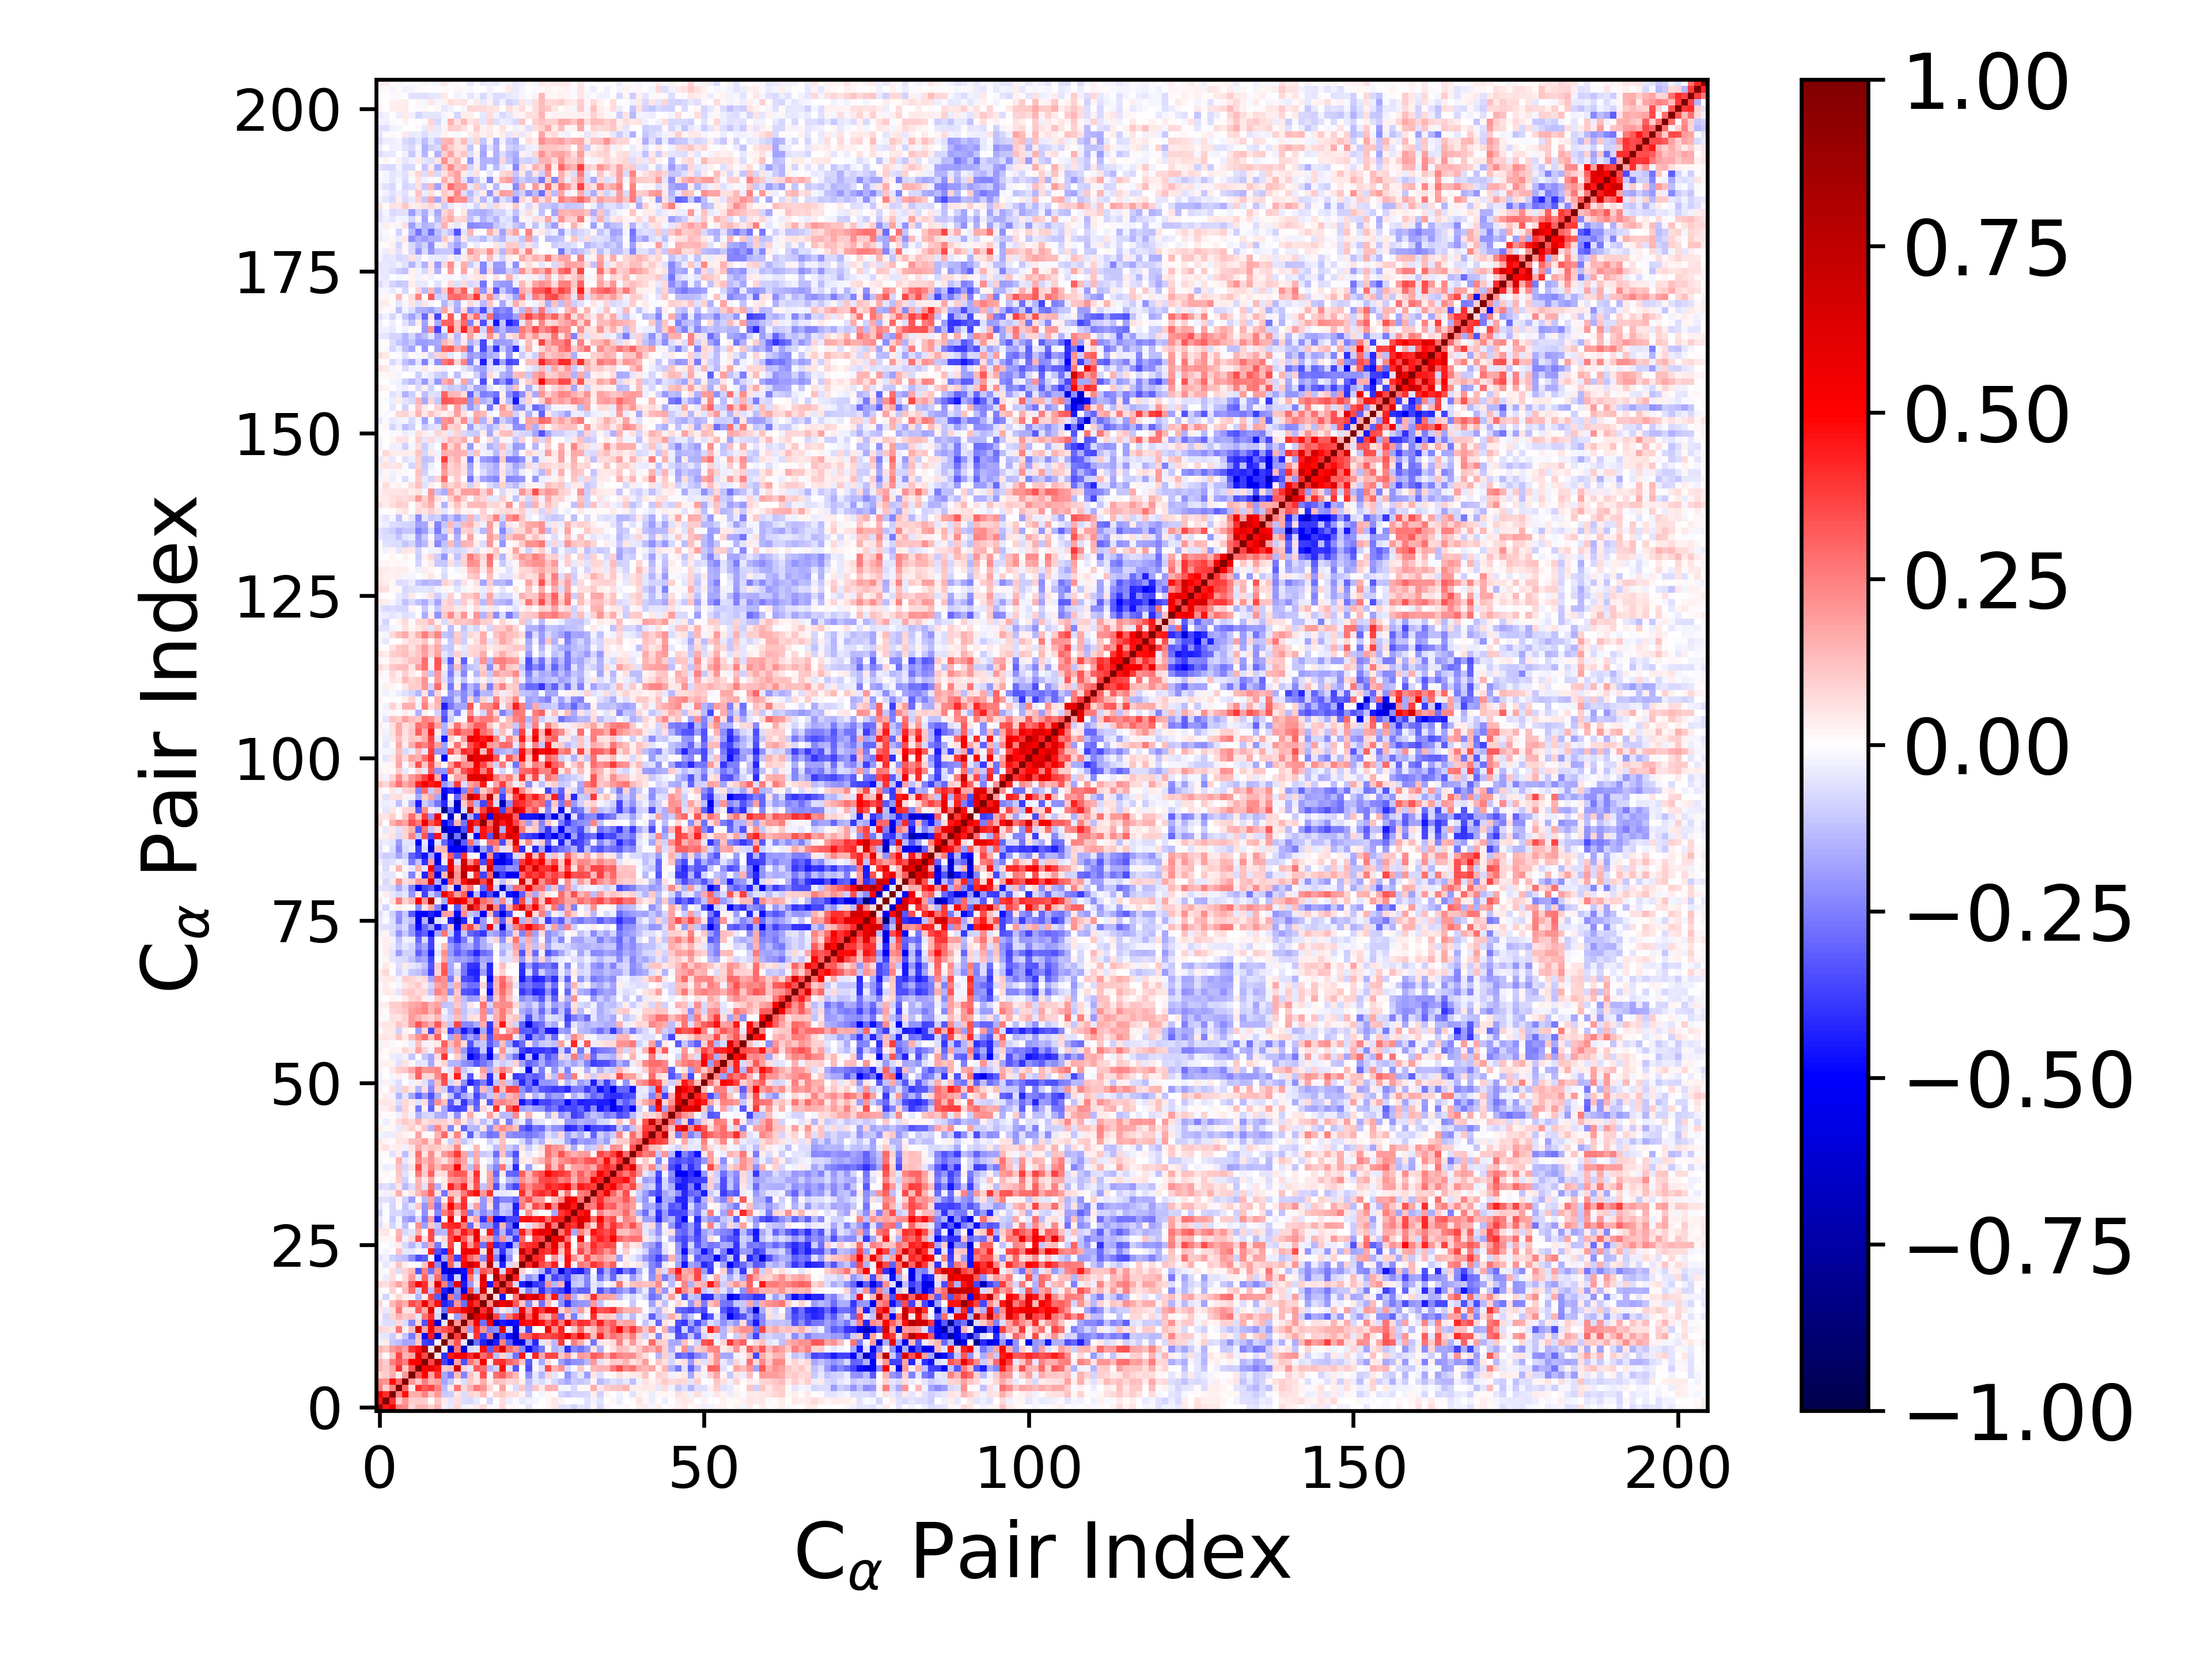

Source data for this figure (header and first rows):
1.000000000000000000e+00, 4.605553068980925424e-01, 5.555719191099671717e-01, 2.522220043124643318e-01, 2.265887511342152827e-01, 7.735036159584740556e-02, 1.414578738225066024e-01, 1.473661881364484727e-01, 9.316002359473582461e-02, 1.407944788383282686e-01, -2.946607702808731397e-02, -4.239130159564562933e-02, 8.573414990737147912e-02, -2.638556562354915647e-02, 2.150380401074182893e-02, 4.647478893878822376e-02, 7.201274712089446306e-02, -1.376081809153384579e-02, 2.214040029589983694e-02, 7.577706356639453411e-02, 1.467623681704786388e-02, 2.303561525365875953e-02, -7.744456214690124442e-03, -5.355662789935316387e-02
4.605553068980925424e-01, 1.000000000000000000e+00, 4.118211646993648056e-01, 9.977683765953815342e-02, 2.032440901732902871e-01, 9.994647049535512751e-02, 1.051877132890834954e-01, 9.617230535979962025e-02, 1.000676388943847438e-02, 1.132178091559773864e-01, 4.048451287219773792e-02, -4.907890823698961985e-02, 6.624177129245460705e-02, -6.382367484530150625e-02, -7.185191450206453168e-02, -4.177877163574815478e-02, -2.970659662661237575e-03, -8.489419686635217566e-02, -3.490088272567893734e-03, 6.901968698894718479e-02, -3.628915041256854795e-02, -1.257133497079368153e-02, -4.236074451192414769e-02, -2.583681651076443625e-02
5.555719191099671717e-01, 4.118211646993648056e-01, 1.000000000000000000e+00, 2.402049587616656989e-01, 4.730685941835413022e-01, 1.624650580203299832e-01, 1.623634026925590002e-01, 2.444912296818658459e-01, 1.155216588058364663e-01, 1.954333593437972416e-01, -1.066861945599992256e-01, -9.903036451675774343e-02, 5.316519252292847136e-02, -6.436458035548361933e-02, 7.925392989273057076e-02, 6.297083208438707114e-02, 1.372877651929445275e-01, 1.833883620120251717e-02, 8.782221642501693293e-02, 1.065720163508365181e-01, 6.300717590931446954e-02, 6.930797781490270759e-02, 2.542972940964964221e-02, -8.662364717712095485e-02
2.522220043124643318e-01, 9.977683765953815342e-02, 2.402049587616656989e-01, 1.000000000000000000e+00, 2.975517102463315355e-01, 3.391870778408866138e-02, 4.051077481143841030e-01, 3.215201312065015804e-01, 3.653295626156050080e-01, 2.457048445823988847e-01, -1.256054191898208494e-01, 3.841833918384714858e-02, 2.661668094261383510e-01, 7.312906025179068126e-02, 1.465480307949872385e-01, 2.609173482855766668e-01, 2.089942971353669909e-01, 8.317365653956072802e-02, 1.684525678985881710e-03, 1.857893538801061450e-01, 3.481404452745559801e-03, -6.994772271655283480e-02, 1.147819195776813433e-01, -1.110292217008496951e-01
2.265887511342152827e-01, 2.032440901732902871e-01, 4.730685941835413022e-01, 2.975517102463315355e-01, 1.000000000000000000e+00, 2.026151762136713663e-01, 1.086211293308142894e-01, 2.536967601992297094e-01, 1.473581029157399747e-01, 1.817745951488695111e-01, -1.741212153989557254e-01, -1.110850383796247176e-01, 2.484184726466432541e-02, -6.853652649957497900e-02, 1.091402004484984534e-01, 5.254629428567312438e-02, 1.610292088443039116e-01, 3.234493094762081605e-02, 1.262647315998004505e-01, 1.122300583467046725e-01, 7.620542011868282339e-02, 8.773369956140632253e-02, 2.804137263867139893e-02, -1.311402927157389597e-01
7.735036159584740556e-02, 9.994647049535512751e-02, 1.624650580203299832e-01, 3.391870778408866138e-02, 2.026151762136713663e-01, 1.000000000000000000e+00, 3.251451969270098274e-01, 5.039412479668264888e-01, 1.751513775925017113e-01, 4.012535105127378321e-01, -1.716460926461371994e-01, -2.593132742788670786e-01, 1.315180932460220942e-01, -2.408943535090044552e-01, 1.225150239615727943e-01, 5.081153561808145896e-02, 3.471361356968719059e-01, -2.535392516064312665e-02, 2.838069782861849522e-01, 3.264170857172279949e-01, 2.023303630441331546e-01, 1.331202013467621403e-01, 3.569791604599986939e-03, -2.188114086765062805e-01
1.414578738225066024e-01, 1.051877132890834954e-01, 1.623634026925590002e-01, 4.051077481143841030e-01, 1.086211293308142894e-01, 3.251451969270098274e-01, 1.000000000000000000e+00, 5.020131618202459123e-01, 5.785641345387627643e-01, 4.674213981007762087e-01, 1.070787653904202302e-01, 1.238018552024879732e-01, 6.792946518257045874e-01, 8.171066250732655911e-02, -4.213667353508410152e-02, 3.210784601681465067e-01, 2.889284390148487147e-01, -1.464662905912801627e-01, -9.056853646200443975e-02, 4.894320758919213921e-01, -5.593392346865696391e-02, -3.329372211288679773e-01, -2.819670080719636953e-03, -3.446453343088832222e-01
1.473661881364484727e-01, 9.617230535979962025e-02, 2.444912296818658459e-01, 3.215201312065015804e-01, 2.536967601992297094e-01, 5.039412479668264888e-01, 5.020131618202459123e-01, 1.000000000000000000e+00, 3.562919578296505629e-01, 7.715713886820828593e-01, -3.725251163419039946e-01, -4.688893913202031860e-01, 1.816313007752357600e-01, -3.412941868598795003e-01, 2.724840932546464534e-01, 1.661453473016966109e-01, 5.396843311025976142e-01, 3.700610657991167118e-02, 4.020036739081564447e-01, 4.110725892130879244e-01, 2.989106024276513285e-01, 2.555455914909171566e-01, 1.153224841723680255e-01, -3.155742095202804243e-01
9.316002359473582461e-02, 1.000676388943847438e-02, 1.155216588058364663e-01, 3.653295626156050080e-01, 1.473581029157399747e-01, 1.751513775925017113e-01, 5.785641345387627643e-01, 3.562919578296505629e-01, 1.000000000000000000e+00, 4.837078516736775108e-02, -4.059518844651031078e-01, 4.518101287794752396e-01, 5.444603957507073710e-01, 5.049889834022165402e-01, 4.086998160609982000e-01, 6.031790513969316203e-01, 2.944833848838128709e-01, 3.705294435150092158e-01, -1.272733612941040759e-01, 9.248117464215635519e-02, -9.069512250699883482e-02, -2.776066474473857792e-01, 4.562899079563900173e-01, -3.106175563603889855e-02
1.407944788383282686e-01, 1.132178091559773864e-01, 1.954333593437972416e-01, 2.457048445823988847e-01, 1.817745951488695111e-01, 4.012535105127378321e-01, 4.674213981007762087e-01, 7.715713886820828593e-01, 4.837078516736775108e-02, 1.000000000000000000e+00, 3.081638792576893437e-02, -6.234547363301262690e-01, 2.666082154249350133e-01, -5.789761596937543775e-01, -7.615724749396747539e-02, -4.740882613374017285e-02, 4.659989724882941942e-01, -3.173345897028399532e-01, 3.826169779283448147e-01, 6.245930694138139838e-01, 2.851337332325045160e-01, 2.114386549440193386e-01, -2.305461724430170611e-01, -4.746001302459186277e-01
-2.946607702808731397e-02, 4.048451287219773792e-02, -1.066861945599992256e-01, -1.256054191898208494e-01, -1.741212153989557254e-01, -1.716460926461371994e-01, 1.070787653904202302e-01, -3.725251163419039946e-01, -4.059518844651031078e-01, 3.081638792576893437e-02, 1.000000000000000000e+00, 1.720943954221646754e-01, 3.395114184622917697e-01, -4.260705392601098901e-02, -7.829298506923293433e-01, -2.801120800457969073e-01, -4.311125048358381284e-01, -6.509735933761408022e-01, -4.414962036143640356e-01, 2.498581661519208852e-01, -3.102803510690271827e-01, -5.084726309931705268e-01, -5.805698410725389502e-01, -1.671955261963984085e-01
-4.239130159564562933e-02, -4.907890823698961985e-02, -9.903036451675774343e-02, 3.841833918384714858e-02, -1.110850383796247176e-01, -2.593132742788670786e-01, 1.238018552024879732e-01, -4.688893913202031860e-01, 4.518101287794752396e-01, -6.234547363301262690e-01, 1.720943954221646754e-01, 1.000000000000000000e+00, 3.779453702807383242e-01, 8.760314156607632574e-01, 2.808632720622868811e-02, 3.976312373721771487e-01, -3.768105765995088396e-01, 2.621173774273169998e-01, -6.450154163439500987e-01, -3.159142759935676392e-01, -4.690372791085545279e-01, -6.315073145208001115e-01, 3.022748572787516408e-01, 3.125617432506341831e-01
8.573414990737147912e-02, 6.624177129245460705e-02, 5.316519252292847136e-02, 2.661668094261383510e-01, 2.484184726466432541e-02, 1.315180932460220942e-01, 6.792946518257045874e-01, 1.816313007752357600e-01, 5.444603957507073710e-01, 2.666082154249350133e-01, 3.395114184622917697e-01, 3.779453702807383242e-01, 1.000000000000000000e+00, 2.071703794176432412e-01, -1.907495965398093296e-01, 4.196728026253775945e-01, 2.046892553271691118e-01, -2.486338403564582744e-01, -2.185936596590626335e-01, 5.787171194558796694e-01, -8.857548666291449602e-02, -5.760519209532454221e-01, -7.511169917646891292e-02, -3.734243097798095601e-01
-2.638556562354915647e-02, -6.382367484530150625e-02, -6.436458035548361933e-02, 7.312906025179068126e-02, -6.853652649957497900e-02, -2.408943535090044552e-01, 8.171066250732655911e-02, -3.412941868598795003e-01, 5.049889834022165402e-01, -5.789761596937543775e-01, -4.260705392601098901e-02, 8.760314156607632574e-01, 2.071703794176432412e-01, 1.000000000000000000e+00, 2.633193975502751694e-01, 5.480195221831034580e-01, -2.796782898966190811e-01, 5.042346301757839599e-01, -6.009237579150334962e-01, -4.469062056509593983e-01, -4.887922940217696022e-01, -4.744274419906541751e-01, 4.929974583857605896e-01, 4.639824892433376813e-01
2.150380401074182893e-02, -7.185191450206453168e-02, 7.925392989273057076e-02, 1.465480307949872385e-01, 1.091402004484984534e-01, 1.225150239615727943e-01, -4.213667353508410152e-02, 2.724840932546464534e-01, 4.086998160609982000e-01, -7.615724749396747539e-02, -7.829298506923293433e-01, 2.808632720622868811e-02, -1.907495965398093296e-01, 2.633193975502751694e-01, 1.000000000000000000e+00, 6.456176809964128127e-01, 5.539739491207581468e-01, 8.763255655770524344e-01, 3.620081960746369676e-01, -2.009226833802684187e-01, 2.626378113614343257e-01, 4.118077654687493649e-01, 6.981921062079659013e-01, 3.041326701404938326e-01
4.647478893878822376e-02, -4.177877163574815478e-02, 6.297083208438707114e-02, 2.609173482855766668e-01, 5.254629428567312438e-02, 5.081153561808145896e-02, 3.210784601681465067e-01, 1.661453473016966109e-01, 6.031790513969316203e-01, -4.740882613374017285e-02, -2.801120800457969073e-01, 3.976312373721771487e-01, 4.196728026253775945e-01, 5.480195221831034580e-01, 6.456176809964128127e-01, 1.000000000000000000e+00, 3.990947581850384784e-01, 6.597892023644297277e-01, -1.214582699111928510e-01, 5.033673943538384543e-02, -6.427517168909362144e-02, -1.519590099274881201e-01, 5.529949055447275219e-01, 2.083399607547150867e-01
7.201274712089446306e-02, -2.970659662661237575e-03, 1.372877651929445275e-01, 2.089942971353669909e-01, 1.610292088443039116e-01, 3.471361356968719059e-01, 2.889284390148487147e-01, 5.396843311025976142e-01, 2.944833848838128709e-01, 4.659989724882941942e-01, -4.311125048358381284e-01, -3.768105765995088396e-01, 2.046892553271691118e-01, -2.796782898966190811e-01, 5.539739491207581468e-01, 3.990947581850384784e-01, 1.000000000000000000e+00, 2.216761741997916590e-01, 7.162229298913281861e-01, 5.561780805335864164e-01, 6.215445272535070620e-01, 3.332729193165511195e-01, 1.151602263128139875e-01, -2.309818888977482887e-01
-1.376081809153384579e-02, -8.489419686635217566e-02, 1.833883620120251717e-02, 8.317365653956072802e-02, 3.234493094762081605e-02, -2.535392516064312665e-02, -1.464662905912801627e-01, 3.700610657991167118e-02, 3.705294435150092158e-01, -3.173345897028399532e-01, -6.509735933761408022e-01, 2.621173774273169998e-01, -2.486338403564582744e-01, 5.042346301757839599e-01, 8.763255655770524344e-01, 6.597892023644297277e-01, 2.216761741997916590e-01, 1.000000000000000000e+00, 6.032799628753249960e-02, -4.580325490769041608e-01, -9.149949563632761226e-03, 2.721321749896009612e-01, 7.761039572481296389e-01, 5.240724086621226796e-01
2.214040029589983694e-02, -3.490088272567893734e-03, 8.782221642501693293e-02, 1.684525678985881710e-03, 1.262647315998004505e-01, 2.838069782861849522e-01, -9.056853646200443975e-02, 4.020036739081564447e-01, -1.272733612941040759e-01, 3.826169779283448147e-01, -4.414962036143640356e-01, -6.450154163439500987e-01, -2.185936596590626335e-01, -6.009237579150334962e-01, 3.620081960746369676e-01, -1.214582699111928510e-01, 7.162229298913281861e-01, 6.032799628753249960e-02, 1.000000000000000000e+00, 3.964117043125085504e-01, 8.052863693001792722e-01, 6.638494178335090368e-01, -6.310406199210141787e-02, -2.440366019453599489e-01
7.577706356639453411e-02, 6.901968698894718479e-02, 1.065720163508365181e-01, 1.857893538801061450e-01, 1.122300583467046725e-01, 3.264170857172279949e-01, 4.894320758919213921e-01, 4.110725892130879244e-01, 9.248117464215635519e-02, 6.245930694138139838e-01, 2.498581661519208852e-01, -3.159142759935676392e-01, 5.787171194558796694e-01, -4.469062056509593983e-01, -2.009226833802684187e-01, 5.033673943538384543e-02, 5.561780805335864164e-01, -4.580325490769041608e-01, 3.964117043125085504e-01, 1.000000000000000000e+00, 3.730520882189211629e-01, -7.401656278809255751e-02, -4.317371641344862621e-01, -6.120649749373711090e-01
1.467623681704786388e-02, -3.628915041256854795e-02, 6.300717590931446954e-02, 3.481404452745559801e-03, 7.620542011868282339e-02, 2.023303630441331546e-01, -5.593392346865696391e-02, 2.989106024276513285e-01, -9.069512250699883482e-02, 2.851337332325045160e-01, -3.102803510690271827e-01, -4.690372791085545279e-01, -8.857548666291449602e-02, -4.887922940217696022e-01, 2.626378113614343257e-01, -6.427517168909362144e-02, 6.215445272535070620e-01, -9.149949563632761226e-03, 8.052863693001792722e-01, 3.730520882189211629e-01, 1.000000000000000000e+00, 4.469289841110973827e-01, -7.271941715397083061e-02, -2.170501284320962565e-01
2.303561525365875953e-02, -1.257133497079368153e-02, 6.930797781490270759e-02, -6.994772271655283480e-02, 8.773369956140632253e-02, 1.331202013467621403e-01, -3.329372211288679773e-01, 2.555455914909171566e-01, -2.776066474473857792e-01, 2.114386549440193386e-01, -5.084726309931705268e-01, -6.315073145208001115e-01, -5.760519209532454221e-01, -4.744274419906541751e-01, 4.118077654687493649e-01, -1.519590099274881201e-01, 3.332729193165511195e-01, 2.721321749896009612e-01, 6.638494178335090368e-01, -7.401656278809255751e-02, 4.469289841110973827e-01, 1.000000000000000000e+00, 9.329894398956826984e-02, 2.414536602800953797e-03
-7.744456214690124442e-03, -4.236074451192414769e-02, 2.542972940964964221e-02, 1.147819195776813433e-01, 2.804137263867139893e-02, 3.569791604599986939e-03, -2.819670080719636953e-03, 1.153224841723680255e-01, 4.562899079563900173e-01, -2.305461724430170611e-01, -5.805698410725389502e-01, 3.022748572787516408e-01, -7.511169917646891292e-02, 4.929974583857605896e-01, 6.981921062079659013e-01, 5.529949055447275219e-01, 1.151602263128139875e-01, 7.761039572481296389e-01, -6.310406199210141787e-02, -4.317371641344862621e-01, -7.271941715397083061e-02, 9.329894398956826984e-02, 1.000000000000000000e+00, 4.257635353315900595e-01
-5.355662789935316387e-02, -2.583681651076443625e-02, -8.662364717712095485e-02, -1.110292217008496951e-01, -1.311402927157389597e-01, -2.188114086765062805e-01, -3.446453343088832222e-01, -3.155742095202804243e-01, -3.106175563603889855e-02, -4.746001302459186277e-01, -1.671955261963984085e-01, 3.125617432506341831e-01, -3.734243097798095601e-01, 4.639824892433376813e-01, 3.041326701404938326e-01, 2.083399607547150867e-01, -2.309818888977482887e-01, 5.240724086621226796e-01, -2.440366019453599489e-01, -6.120649749373711090e-01, -2.170501284320962565e-01, 2.414536602800953797e-03, 4.257635353315900595e-01, 1.000000000000000000e+00
-3.605846468504170363e-04, -2.310465553909871531e-02, -2.708049991090195289e-03, 1.152832362565065355e-01, -4.007615934989205986e-02, -4.474283020655270976e-02, 1.996723582298077018e-02, -2.473363520335235960e-02, 4.334305434987011929e-01, -3.405035411964618119e-01, -4.163262857138121942e-01, 4.240944827452032828e-01, 5.336879594899477817e-05, 5.577117036883388890e-01, 5.632454753096547417e-01, 5.331657711564846691e-01, 4.806784584691099066e-02, 6.744960768331081935e-01, -1.453252186446217509e-01, -3.946938716233400757e-01, -1.521103913374442507e-01, -5.019337325307671183e-02, 7.410452727672866002e-01, 4.289733695235791178e-01
6.503692639003597585e-03, 6.591980834631590291e-03, -1.999497377765738562e-02, 4.604164593971295238e-02, -7.638596534875649602e-02, -1.436819389880673037e-01, -5.905347732885377066e-02, -1.678482499165342423e-01, 1.650118950676925378e-01, -2.613699406597415065e-01, -4.188759664529887600e-02, 3.661280861315508450e-01, -5.916577614636535365e-03, 4.651981780392184240e-01, 2.027054899743647165e-01, 3.953947133325361185e-01, -2.801328168614196645e-01, 4.397133143668452981e-01, -4.126555424581415665e-01, -3.575739170876296447e-01, -4.800583138739571432e-01, -1.442548848297464936e-01, 3.622724942552737470e-01, 4.004446812539196876e-01
2.114014548447618394e-02, 2.065440105463449763e-02, 1.899772475137413361e-02, 1.597808508891850610e-01, -3.016497180350528884e-02, 8.240870197166692834e-02, 3.536206136268392752e-01, 6.818549931861266067e-02, 3.545051639293791412e-01, 1.902822608382343655e-02, 7.333484523041580716e-02, 3.451565733470440267e-01, 4.963808227023565611e-01, 3.148105211765238054e-01, 1.374672610278041551e-01, 5.722562434739503212e-01, 1.353006808016469498e-01, 1.738548145587200944e-01, -2.548838210495917300e-01, 2.130508792411665020e-01, -1.345729644748626663e-01, -3.965953236853942965e-01, 3.003528835766287597e-01, -7.544817682291909272e-03
4.203608489260498432e-02, 4.861596885083686870e-02, 5.818814508062480385e-03, 1.459732864982696554e-01, -7.279963173086982653e-02, -4.967908782889206287e-02, 1.514470385512154404e-01, -3.469242796901539101e-03, 3.606043223416391941e-01, -1.417926869276787682e-01, -1.343215394522094264e-01, 3.756368475274560748e-01, 2.191508049537848613e-01, 4.525082230412544315e-01, 3.342194416607364160e-01, 5.737199599835905994e-01, -1.829696851476975139e-02, 4.539207892220625817e-01, -3.293087110377075910e-01, -1.471802379777929493e-01, -3.586905143374619631e-01, -2.316083283145729810e-01, 4.438981597536763579e-01, 2.172666068630654812e-01
-5.718449191206753657e-02, 3.038952223523756421e-02, -8.181352455719280437e-02, -1.805188787501119801e-02, -1.284554324653723045e-01, -5.809959845834696511e-03, 2.122163126631347319e-01, -1.841489181813160403e-01, 1.047328947455865300e-01, -1.141533839665367922e-01, 3.837960004858917418e-01, 4.143240062954597902e-01, 4.297698804707195119e-01, 2.594766215524063613e-01, -2.948893827350312913e-01, 7.454495017810648660e-02, -2.168040082851303840e-01, -2.066681902105707291e-01, -3.695436116386499603e-01, 1.476795480201173461e-01, -2.821493326977217997e-01, -6.031233167946913332e-01, 2.270402416213714372e-02, -5.494783208772330285e-02
-5.096382578349262921e-02, -7.662759086959034481e-03, -1.018302013066718636e-01, -2.082027043042827819e-02, -1.712703614993969226e-01, -2.173052249319059603e-01, -7.099449339184382701e-02, -2.627996396800569845e-01, 1.933714734863751783e-01, -4.136366916369184632e-01, -6.340866606908952471e-03, 5.423320317155453374e-01, 9.721921010364238669e-03, 5.753343912191499765e-01, 8.166728876676802862e-02, 1.774188633935433190e-01, -4.056979063516856221e-01, 3.016781113109542889e-01, -4.789902895723786580e-01, -4.828901805856757323e-01, -3.635581070721221608e-01, -3.532970634186751169e-01, 4.646177416694932671e-01, 4.690101434338502795e-01
-9.013143296766673584e-02, -6.209266708142667512e-03, -8.547139809322142068e-02, -7.589537902855231222e-02, -9.568220883316391756e-02, -1.043253116529691688e-01, -1.332572372721410256e-02, -2.158134452147557891e-01, 3.554135628181424866e-02, -2.299305493563984504e-01, 2.550560343711988365e-01, 3.531570005895784958e-01, 1.038756204431319358e-01, 3.012899580961009294e-01, -2.514724172310686123e-01, -1.306578738280048391e-01, -2.247408359781623566e-01, -1.518583866529881754e-01, -2.513149609718004496e-01, -1.133580635374800000e-01, -1.419903125683509848e-01, -4.198809934778796049e-01, -1.874841193640652479e-02, 2.178470778275327924e-01
-5.419100385286958199e-02, -1.094057169776711455e-02, -8.154748863857891328e-02, 1.074056449955267112e-02, -1.158767055838575699e-01, -4.679166275554382665e-02, 1.088925909617592114e-01, -2.093382058529428547e-01, 1.990332728472208601e-01, -2.774688351219651850e-01, 1.575617786961003575e-01, 5.037222029597931972e-01, 2.845067783714470000e-01, 4.071757438451387157e-01, -5.606763766838510077e-02, 1.935984525230840803e-01, -2.054725791178852179e-01, 6.059232553839624669e-02, -3.109769332149715515e-01, -9.396123884501933476e-02, -1.170813050808995892e-01, -4.390175895632343894e-01, 2.644094278734785419e-01, 9.807529110145082885e-02
-6.413635055042239685e-02, -5.848818986698244710e-02, -7.661447955980595081e-02, 1.724599138541333537e-02, -8.630358467909743370e-02, -1.930737730717102807e-01, 1.345643003402318717e-02, -1.365413398239639919e-01, 1.790607321272204289e-01, -2.034449250741156290e-01, 3.770911587866934006e-02, 3.580363495521139416e-01, 7.365940969791295867e-02, 3.915662976558719199e-01, -6.481064473479656446e-03, 4.501228788941225023e-02, -2.030544111876161073e-01, 1.037101931637293833e-01, -3.066545145978054054e-01, -2.398474860578270196e-01, -2.383462238761123730e-01, -2.989432655236968772e-01, 2.311193976820665463e-01, 3.382765778172474591e-01
1.697319390430171090e-02, -3.111540607760368560e-02, 3.816840551425995653e-02, 1.624750681522996454e-01, 1.685648356091747416e-02, 5.285530293363866622e-02, 1.339534245174992533e-01, 1.976823108556490793e-01, 3.218023470766454008e-01, 5.628514048502271383e-02, -2.659746949801758409e-01, 1.311834723765963606e-01, 1.222371082647711327e-01, 2.635729153653253998e-01, 4.001490620866328118e-01, 4.689484620470517062e-01, 2.010362322560424742e-01, 3.988720085784686065e-01, -4.366465527664542545e-02, -4.229065867700502329e-02, -3.516729786503109551e-02, 1.389674758854510077e-02, 4.047130340991286213e-01, 1.790999801733097196e-01
-7.301491668420569126e-02, -5.712462416198652027e-02, -9.166014684749299035e-02, 5.113553788341751449e-02, -1.396277709723781624e-01, -6.657713346483409844e-02, 1.539172142090610984e-01, -5.926867921689382701e-02, 2.781400864907482839e-01, -1.495183710262975585e-01, 5.053721101846025965e-02, 4.321680007142796320e-01, 2.744592005814385227e-01, 4.399614887836961197e-01, 8.883747127376116770e-02, 3.345445464742056729e-01, -1.217060361174906319e-01, 1.844656038799845910e-01, -3.430709336126639419e-01, -9.218703839824098079e-02, -2.688785513090634627e-01, -3.610742078597299898e-01, 3.288234706933704232e-01, 2.219103457471024998e-01
1.715212966811096792e-02, 1.859754076119923437e-03, 1.634810234994676925e-02, 1.010671228525671650e-01, -8.892318178547395369e-02, 9.891436640139705978e-04, 1.413870526185565524e-01, 4.150202948384140028e-02, 1.698864908940935781e-01, 8.379469899640947309e-03, 3.984253778923794315e-02, 2.030056571571897117e-01, 2.122275869452278363e-01, 2.600702885304775891e-01, 1.130425912763777796e-01, 3.569532632305518760e-01, -1.614619765638378862e-02, 1.804199402458333268e-01, -2.258065065716558795e-01, -8.190274712157391210e-03, -1.303831200749162866e-01, -1.669212114348407883e-01, 2.189630540505163869e-01, 1.561168354274114489e-01
4.081356515892448945e-03, 2.108770629937493923e-02, -2.778314030314755524e-03, 1.158743027424215671e-01, -5.763956288984630610e-02, 2.058011126194418325e-02, 2.637768749806381763e-01, 1.028320029014295062e-01, 3.062630590101081407e-01, 5.800044542599859521e-02, 6.892158833561949638e-02, 2.792483581888927646e-01, 3.281752040514241409e-01, 3.136737052385099034e-01, 9.014643500708764690e-02, 3.997557015752465359e-01, 2.106567771363497543e-02, 1.693691333178350411e-01, -3.043432501594200423e-01, 4.020079157645311402e-02, -2.959026940068148481e-01, -3.104973222005787958e-01, 3.153255997540094224e-01, 1.344702424353741710e-01
-1.546028279868807802e-02, -3.629062106782655200e-02, -2.942342371441487164e-02, 1.216793444309574729e-01, -8.063652088579660593e-02, 5.934539968314010705e-02, 3.524467887514861619e-01, 1.013000182469767779e-01, 2.375937309164807831e-01, 1.396016101958600097e-01, 2.461557071425467813e-01, 2.302459940033472485e-01, 4.883185654600166736e-01, 1.474146864280693470e-01, -1.291651444264668436e-01, 2.293145376174108296e-01, 1.969656598650542517e-02, -1.287985434510886262e-01, -2.330693228198344458e-01, 2.665175381905947050e-01, -7.273557710489886308e-02, -4.166509746744531117e-01, 3.003206666853221966e-03, -1.891473039119325461e-01
1.591544292462504853e-02, 2.583255468241443895e-03, 1.008508530712569004e-02, 1.471109519685239453e-01, -4.092622349322928843e-02, 2.527184330141530461e-02, 2.312728908870591571e-01, 1.409158119124531705e-01, 2.110028300846847615e-01, 1.119845983411664747e-01, 5.592161453978364977e-02, 1.559496136827391299e-01, 2.534833227036298320e-01, 1.728385139027302786e-01, -4.177624775840470955e-02, 1.546858734755725828e-01, -2.121987763834573375e-03, -3.756415618420132913e-02, -1.759756811863232573e-01, 4.626356140149910645e-02, -3.428769970325799138e-02, -2.631575356237463303e-01, 4.998677773438182925e-02, 3.902741703426463454e-02
-1.383391845751944752e-04, 1.111950088655736316e-02, -5.537263279601915139e-02, 3.772709854045201705e-02, -1.309388507644390076e-01, 4.086886603942042895e-02, 2.770709198765612391e-01, 4.753810178041056184e-02, 2.264961242160509203e-01, 5.140271319838177894e-02, 1.959807699528761937e-01, 2.561675801502996674e-01, 3.845017950336467871e-01, 1.785378871726806815e-01, -1.348186267295946872e-01, 1.601504691000575631e-01, -1.044584825294685437e-01, -8.292245782863627568e-02, -2.835796485438155656e-01, 1.187332041079152689e-01, -1.928714445822087009e-01, -3.439618534524983562e-01, 2.174936272111055793e-02, -4.135303719713586540e-02
3.482121640975259502e-02, 6.230737049552372703e-02, 2.352172723057601930e-02, 3.642664467012011326e-02, -2.865860866094505424e-02, 5.165262692301024472e-02, 1.696504183067061300e-01, 9.283361542433657410e-02, 1.205244885889455719e-01, 1.050899967039067434e-01, 6.527331281406917318e-02, 7.974578712258542645e-02, 2.294931853625904739e-01, 6.399048423923333999e-03, -1.895232975730658243e-02, 1.360281614240397841e-01, -1.054388829854867185e-03, -2.493729773753513429e-02, -1.301675262458745486e-01, 1.330670658997188394e-01, -9.792054237720468346e-02, -1.623629964440314322e-01, 5.199679760608878071e-02, -9.878405383868078815e-02
4.452243123060453667e-02, 1.865374539888168051e-02, 1.178269218795102539e-02, 5.337552052404059139e-02, 6.173094006002745326e-02, 1.174172874655577403e-01, 1.403962324898121727e-01, 1.916774490831964495e-01, 6.670792914201680024e-02, 2.009863100077077247e-01, 1.626282952005324994e-02, -8.690852154687550568e-02, 1.128986984896600959e-01, -1.100482939016962369e-01, -5.431612794693820023e-02, -1.230846457500320247e-03, -4.475966310836749194e-03, -8.661517504096331865e-02, -3.610790035161812878e-02, 1.226634018737250698e-01, -1.555474384182987425e-02, -1.658198031810818873e-02, -7.423591656123516846e-02, -1.984850801135621123e-01
-1.920247359680758020e-02, -3.657403848510169808e-02, -3.437323140956975720e-02, 4.189674480139089080e-02, 2.963398065604539930e-02, 8.972372109136398863e-03, 1.792820288804955475e-01, 1.245583958396997634e-02, 2.298723654190316414e-03, 1.432314771057244251e-01, 2.926160087822964884e-01, 4.626563133861402721e-02, 2.415764723929735847e-01, -3.148634428740496732e-02, -3.072549521761447355e-01, -7.189288577962925364e-02, -1.853263923748427466e-01, -2.800545795506469982e-01, -2.559535561856739472e-01, 1.256735101723170378e-01, -2.116885017620293574e-01, -2.392999786098650716e-01, -2.351469048113157823e-01, -2.715672644882731190e-01
3.429132325372320073e-02, 1.479800493178082439e-02, 2.176351204141817319e-02, -4.054684718476347927e-02, 5.469443091072085511e-02, 9.107617348174679162e-02, 3.761104055305608540e-02, 1.159000483329100384e-01, -1.458505037547494498e-01, 2.301513768515117131e-01, 9.801702084179804431e-02, -2.383018722690885549e-01, 2.476891350265231564e-02, -2.969907500025772418e-01, -1.340543583816091178e-01, -1.453622968882162247e-01, 4.962614242885182714e-02, -2.262346266112865711e-01, 1.553274292458270978e-01, 2.306687407210766816e-01, 1.773651200123341209e-01, 1.234041794399307473e-01, -3.009010827695657309e-01, -3.674196644583579974e-01
-5.545219768339952095e-03, -3.463325520511939537e-02, 1.634540610004762973e-02, 6.304043235411460611e-02, 1.085089715470594768e-01, 7.032213159119127255e-02, 1.473355227739674422e-01, 5.737463518969821569e-02, 8.736009334151723094e-02, 8.635136889381565817e-02, 9.307356806616894074e-02, 5.203741324158690090e-02, 1.552024914984056481e-01, 5.048226082886373561e-02, -9.447125837144797200e-02, 6.239884886057527752e-02, -1.223666905720798559e-01, -4.717097678510642073e-02, -2.037842801731737929e-01, 2.883686157924802637e-02, -2.576397442371414215e-01, -7.202926765155032163e-02, -3.368443571851947177e-02, -2.288957982674010849e-01
2.324358087372780171e-02, 3.695106570148064262e-03, 1.166657681148663452e-02, -2.635278882406793741e-02, 6.615441948696301755e-02, -2.752069057862541537e-02, -1.508290819587430331e-01, -8.470171565548055559e-02, -7.350063459034725244e-02, -1.542464515369856293e-01, -1.652533547044065521e-01, -3.792816301805051332e-02, -2.176652195430454906e-01, 2.698306773775021802e-02, 1.587386123123274984e-01, 2.044764753848281325e-02, -1.385804136755611378e-02, 1.850235302114723868e-01, 4.867348531927650351e-02, -1.377571001380631099e-01, -1.279181468548511447e-01, 2.318304769375089391e-01, 1.528694526577329023e-02, 1.426849692993130692e-01
3.113717470030288523e-02, 3.517865184363752618e-02, 5.847731490360166817e-02, -1.028565913249048780e-01, 7.876128066266531447e-02, 2.697738519296268012e-02, -2.602004710203855153e-01, 3.457684631307397782e-02, -3.071767583477323371e-01, 3.841694419703460539e-02, -1.650617782545562851e-01, -3.510757529091980134e-01, -3.699250545952532665e-01, -3.485272620766943219e-01, 6.797567167970385016e-02, -2.904156363277054509e-01, 8.333547964638196581e-02, -2.751530011983799665e-02, 4.060989154705014204e-01, 1.614573917604293293e-02, 3.268322424493420031e-01, 4.461344038867935957e-01, -1.854199967475242128e-01, -1.540179800627137219e-01
4.109885348096679880e-02, 4.819637511252625878e-02, 4.604976665249925494e-02, -6.551945218063141840e-02, 7.576158604224761395e-02, 4.556561859282223792e-02, -5.669386945489793272e-02, 6.839624565120870636e-02, -2.677950213448935246e-01, 2.154132720295044157e-01, 1.242704848936450474e-01, -3.191559489479622314e-01, -8.239517248211744582e-02, -3.982503596530043155e-01, -2.192388974166772364e-01, -3.205811931289250238e-01, 2.771938877866124071e-02, -3.320115586730406632e-01, 2.264509645203692523e-01, 2.349719692928651793e-01, 1.911834665585321336e-01, 1.600587819822609226e-01, -4.605742362197134399e-01, -3.305834871675847886e-01
1.426203899545535302e-02, 3.291176152853782927e-02, -2.482829623505967628e-02, -1.473674869772560458e-01, -4.960235177050392741e-02, -1.661584524589600764e-01, -3.118697896393040625e-01, -2.022782454843584932e-01, -3.383201323851455222e-01, -1.612145362924479741e-01, 3.069517203285022575e-02, -1.169837725351239310e-01, -3.313859012100285328e-01, -1.793690917159279918e-01, -1.166258573290246403e-01, -3.614208561267047148e-01, -2.062255967039300919e-01, -1.050833291225959365e-01, 1.358884457884731167e-01, -1.496526601040220061e-01, 1.376032840639266341e-01, 1.931386328613908243e-01, -1.726871898242240966e-01, 3.484106798452327181e-02
2.496304469714391225e-02, -5.200356533352911911e-03, 6.598193861641779567e-02, -6.557674638704255599e-02, 9.937104098443928779e-02, 4.372263355801390278e-02, -1.412946079531780530e-01, 6.429835003920625347e-02, -2.334628948353832112e-01, 9.922593269203558441e-02, -8.713472518299900105e-02, -3.182517743003111521e-01, -2.133464514033733550e-01, -3.556957347403478797e-01, 7.136097064621457590e-04, -2.953511311147450358e-01, 1.292622069670545659e-01, -1.395059432845433822e-01, 3.873556260780943727e-01, 1.251962556586901643e-01, 3.632756797324372400e-01, 3.534390198295269125e-01, -2.150541168152870775e-01, -3.164015550257628373e-01
-2.362265341526213064e-02, 2.708568228376028592e-02, -3.002539454725281637e-02, -6.869808477703724658e-02, -5.269210072991437413e-03, -2.436585350473568362e-02, 3.279915708148096326e-02, -6.148819824358846969e-02, -1.834780013448126246e-01, 1.273488059189825661e-01, 3.416670777844519336e-01, -8.187552978446005492e-02, 6.477566310976838604e-02, -2.116528009462590731e-01, -4.373434325712016180e-01, -3.450838176936120716e-01, -2.527200427984190312e-01, -4.250221415567832506e-01, -1.128878817513035704e-01, 1.575065512544824298e-01, -1.065979225901964311e-01, -1.919507498589713979e-01, -4.141722081411884360e-01, -2.666097575752416349e-01
-2.729672673737989011e-02, -7.479685694792419584e-03, -1.934745405180352332e-02, 3.518728341169120172e-02, -1.473217919267177760e-02, 1.011184075907244906e-01, 3.084784542903924454e-01, 7.889115816627617628e-02, 7.266323707491410822e-02, 2.248998967773874480e-01, 3.647492886081310504e-01, 4.936358020168643557e-02, 4.376619002251159740e-01, -5.578829579954557721e-02, -3.302908111213329057e-01, -1.961332790309605612e-02, 1.183182195668014136e-01, -4.096960943977556169e-01, -6.395062551948144103e-02, 4.541789326641753055e-01, 2.820833770289508935e-02, -3.834862186877361911e-01, -3.555728832468548206e-01, -2.749486623369806759e-01
2.083901163042790189e-02, 3.187233468575884510e-03, 5.321893679675589184e-02, 1.007416046973818730e-01, 1.150371029399628459e-01, 1.744496055017170921e-01, 2.953211916186029296e-01, 2.099430504433827116e-01, 2.120727413186120625e-01, 2.345839947219012234e-01, -2.269237538024493350e-02, -5.160353017966767125e-02, 2.728202823028225699e-01, -1.091509604281395568e-01, -4.271132063769061266e-02, -6.814485142785069692e-03, 1.840283166192039355e-01, -1.569786782649296719e-01, 1.258437655286746837e-01, 2.561258336428868798e-01, 1.656702675248493684e-01, 6.414005289283335534e-03, -3.855032261844710401e-02, -5.002814445634004015e-01
2.454894014463744958e-02, 3.086138639265853176e-02, 2.627658799645319482e-02, -6.022466332468692091e-02, 5.970717431636018285e-02, 1.804864943609644362e-02, -6.001959359006973221e-02, -4.369478208182017015e-02, -1.669753881130001949e-01, 3.712074781353315311e-02, 8.022902936958366260e-02, -1.462956260968927003e-01, -1.438375961761367561e-01, -2.157744609625620313e-01, -2.344564858566967058e-01, -3.307843224133361626e-01, -2.682390010678058490e-01, -2.136939849017236159e-01, -5.859249981680678121e-02, -9.942902634447262078e-02, -6.560723043199841176e-02, 8.952932541533416277e-02, -1.861563481510538354e-01, -2.970666811026383969e-01
-4.705104353049127143e-03, 1.558569380173168220e-02, -3.520194988343542525e-02, -4.162892702921597299e-02, -2.444821937140183310e-02, -1.167237028390105263e-01, -2.448072529509382877e-03, -1.070613018810024075e-01, -1.747743315909818240e-01, 6.341938077926922990e-02, 3.978155678923643301e-01, -7.770859301053744186e-03, 8.896676271173745154e-02, -1.394530220697168255e-01, -5.280547008214969695e-01, -4.200546962626061087e-01, -2.755541539540322660e-01, -5.133304526163843251e-01, -1.686594833131751237e-01, 1.241734652595832405e-01, -1.635934924794335554e-01, -2.818463677912115828e-01, -5.020456657015904822e-01, -1.135964012243526333e-01
2.512895909606909298e-02, 9.133838241711305511e-03, 2.872638653299816255e-02, 1.715149407339643453e-02, 8.292624778287381593e-02, 5.099539728379476333e-02, 1.729312784031435402e-01, 8.254010093048295971e-02, -2.489343683337032556e-02, 2.073762075759663648e-01, 2.401141225751064201e-01, -9.375993622773250158e-02, 1.669571599756114466e-01, -2.017686820239312229e-01, -3.921238137184186456e-01, -3.652117251381646890e-01, -1.022384964933536616e-01, -4.546421981800528034e-01, -2.702450716667962466e-02, 2.083139633459355211e-01, -5.542797864481804893e-02, -1.002572466102292781e-01, -3.628546983034022233e-01, -4.192381260064135806e-01
-1.630348098150384561e-02, 2.649482057351794026e-02, -1.339813632085606540e-02, 1.064221936583970929e-03, 1.487167378281017277e-02, -3.528863724770047589e-02, 1.307220730491298333e-01, -2.844906695915708217e-02, 3.025282654386668435e-02, 4.224925912924733934e-02, 3.051951189113750185e-01, 1.291129403805389153e-01, 2.257810423001724576e-01, 6.311170961468182128e-02, -3.345762542317763932e-01, -1.307703445188740377e-01, -1.045418668387102373e-01, -3.131236427301750114e-01, -2.167719704390295987e-01, 1.257182196422614029e-01, -1.790788971152442455e-01, -3.868252824059820738e-01, -2.819301312844292862e-01, 4.831917540818071732e-02
3.989028853569282634e-02, 4.973218152396970820e-02, 4.325986469444742522e-02, 1.129615370277346903e-01, 4.225703464358246397e-02, 1.316664088884112460e-01, 2.062809300255674383e-01, 2.860554638224242496e-01, 1.166947371499309355e-01, 3.121902836967306860e-01, 5.020323641683372383e-03, -1.673932623749743998e-01, 2.100109195782797755e-01, -2.703601491606520413e-01, -1.791579316576731029e-01, -2.621381892281095527e-01, 1.684165370932505235e-01, -3.339000531860734089e-01, 2.788937128200969506e-01, 2.992172897906829054e-01, 3.139703669263473884e-01, -3.528769868256102782e-02, -1.760414670969721318e-01, -4.243838162733513664e-01
3.508769223586315493e-04, 4.546610727112097156e-02, 4.603139953565727610e-02, -8.649403252068683934e-02, 2.876355841317183512e-02, 6.405494543439321613e-03, -1.824981437412751539e-01, 7.681319888964198428e-02, -3.529321416144681756e-01, 1.887719930050759942e-01, 7.637076171307072281e-02, -3.692069561438140468e-01, -2.642783552651774004e-01, -4.475983834258304150e-01, -3.246415411765043446e-01, -6.146474058076828451e-01, -1.693174283395069701e-01, -3.996248516700157682e-01, 2.187552448501290936e-01, 1.900219882918923820e-03, 1.798988523843071952e-01, 2.571112508305824496e-01, -3.249819756876725085e-01, -3.063623152120646398e-01
3.167355419238000735e-02, 5.325093722417090919e-02, 5.283126107254565440e-02, 1.113403530728895308e-01, 8.134368075607231741e-02, 2.023295235209043308e-01, 3.321383517936703500e-01, 2.294142310588019873e-01, 1.616239471140647477e-01, 3.271223851838017671e-01, 1.193394167098561776e-01, -1.102710860795202141e-01, 3.616645179478381600e-01, -2.289301941655339789e-01, -2.334278432147992299e-01, -1.571115194043612717e-01, 1.569252400354377297e-01, -3.852954925229636896e-01, 1.418909752372109478e-01, 4.516314916363886045e-01, 1.008271327610108375e-01, -9.088467909538273937e-02, -3.026366336830659809e-01, -5.738433705465099122e-01
1.017679259582269027e-02, -8.372423424771607142e-03, 6.055086928232577409e-02, 4.855968535397879593e-02, 8.606410736544496676e-02, 1.937647303787351227e-01, 1.534183556803082604e-01, 1.019044818912816092e-01, 8.424891237635785679e-02, 1.403537951506345083e-01, -4.717793383426793080e-02, -8.487024178107617500e-02, 1.252805620784958329e-01, -1.059382301519143504e-01, 6.591041341872924675e-02, 4.930332764252864930e-02, 2.175005271232874626e-01, -4.345574678545983255e-02, 1.586176960124195401e-01, 2.571864479382307556e-01, 8.007636538924159386e-02, 1.093838798559579606e-01, -1.142456317029124369e-01, -3.393801452201229418e-01
... 144 more rows
